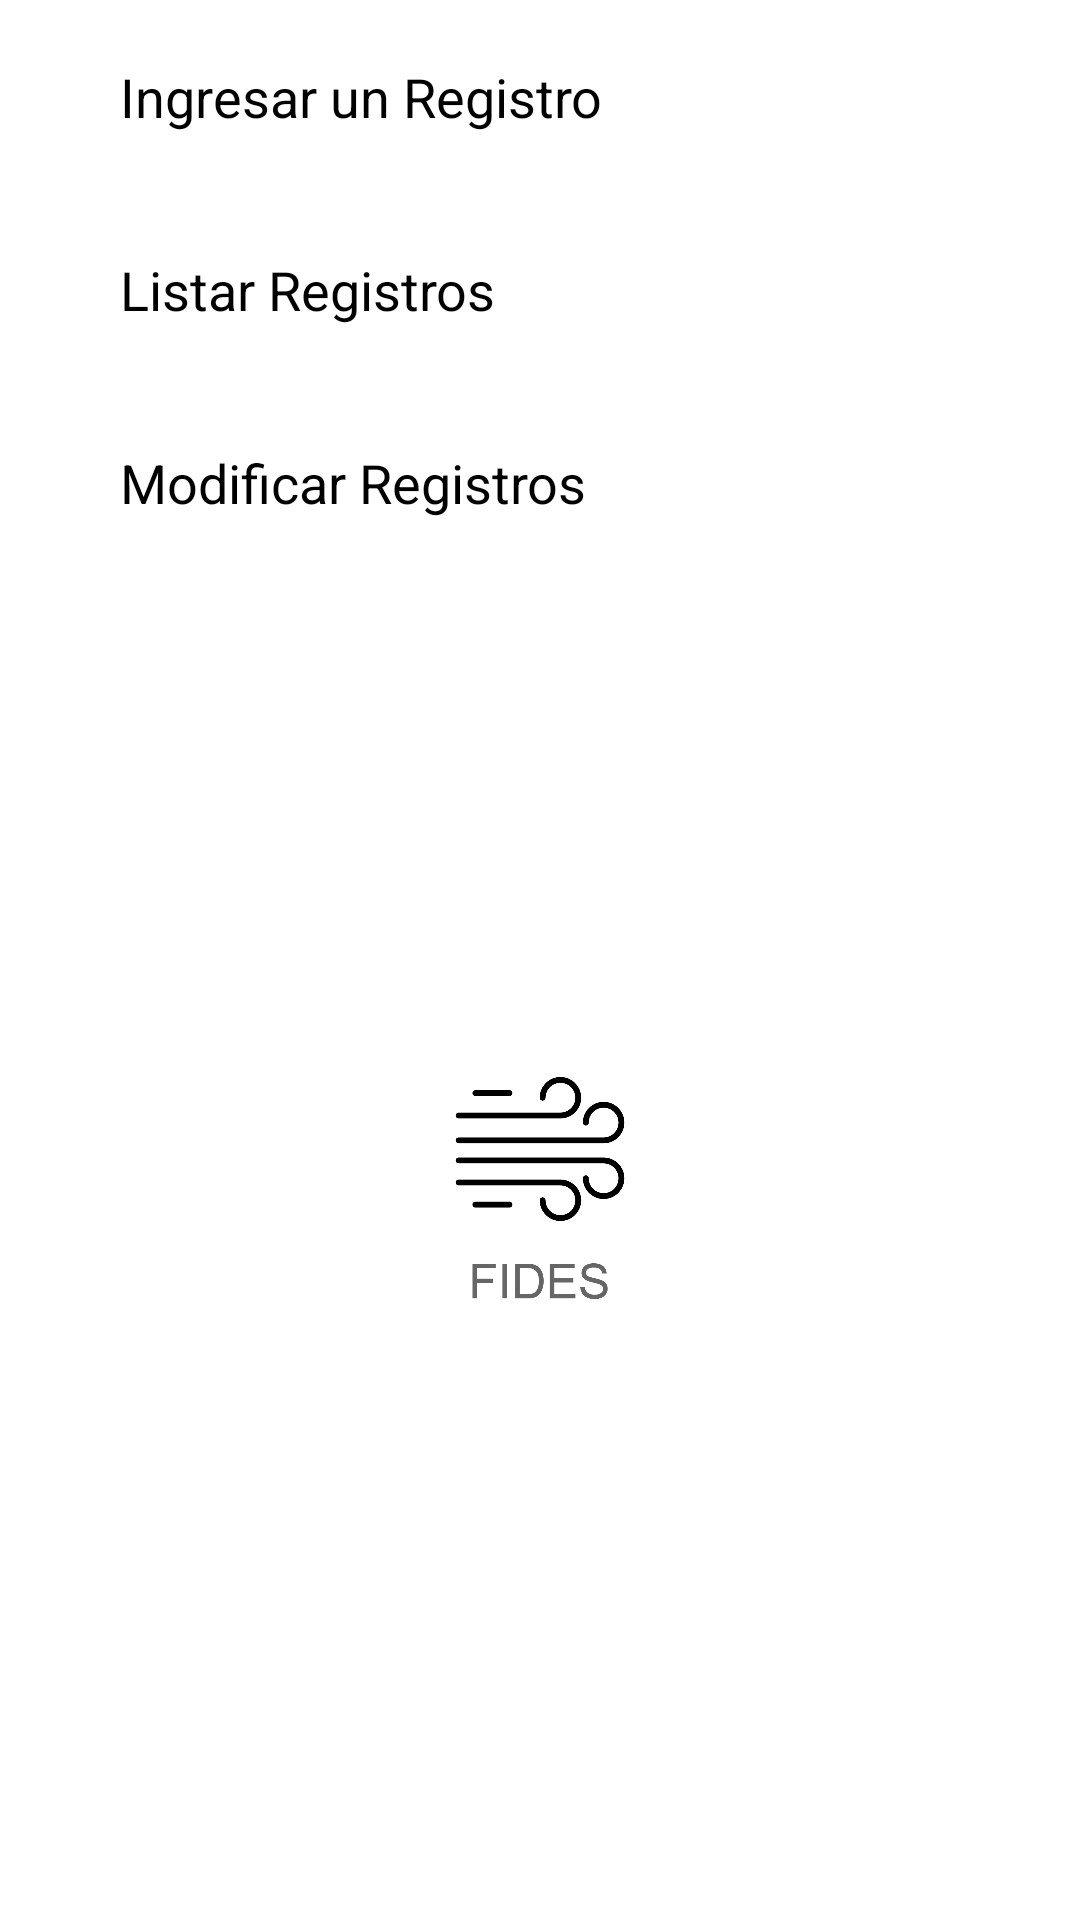

Produce the Android XML layout that renders to this screen, including the resource entries it uses.
<!-- AndroidManifest.xml: application theme Theme.FIDESRCA -->
<!-- res/layout/activity_principal.xml -->
<?xml version="1.0" encoding="utf-8"?>
<LinearLayout xmlns:android="http://schemas.android.com/apk/res/android"
    xmlns:app="http://schemas.android.com/apk/res-auto"
    xmlns:tools="http://schemas.android.com/tools"
    android:layout_width="match_parent"
    android:layout_height="match_parent"
    android:layout_margin="10sp"
    android:orientation="vertical"
    tools:context=".Principal">

    <TableRow
        android:id="@+id/tblIngresar"
        android:layout_width="match_parent"
        android:layout_height="wrap_content">

        <ImageView
            android:id="@+id/imgIngresar"
            android:layout_width="wrap_content"
            android:layout_height="wrap_content"
            android:clickable="true"
            android:padding="10sp"
            app:srcCompat="@drawable/ic_add" />

        <TextView
            android:id="@+id/lblIngresar"
            android:layout_width="wrap_content"
            android:layout_height="wrap_content"
            android:clickable="true"
            android:padding="20sp"
            android:textSize="18dp"
            android:text="@string/ingresar"
            android:textColor="#000000" />

        


    </TableRow>

    <TableRow
        android:id="@+id/tblListar"
        android:layout_width="match_parent"
        android:layout_height="wrap_content">

        <ImageView
            android:id="@+id/imgList"
            android:layout_width="wrap_content"
            android:layout_height="wrap_content"
            android:clickable="true"
            android:padding="10sp"
            app:srcCompat="@drawable/ic_list" />

        <TextView
            android:id="@+id/lblList"
            android:layout_width="wrap_content"
            android:layout_height="wrap_content"
            android:clickable="true"
            android:padding="20sp"
            android:textSize="18dp"
            android:text="@string/listar"
            android:textColor="#000000" />
    </TableRow>

    <TableRow
        android:id="@+id/tblModificar"
        android:layout_width="match_parent"
        android:layout_height="wrap_content">

        <ImageView
            android:id="@+id/imgModificar"
            android:layout_width="wrap_content"
            android:layout_height="wrap_content"
            android:clickable="true"
            android:padding="10sp"
            app:srcCompat="@drawable/ic_edit" />

        <TextView
            android:id="@+id/lblModificar"
            android:layout_width="wrap_content"
            android:layout_height="wrap_content"
            android:clickable="true"
            android:padding="20sp"
            android:textSize="18dp"
            android:text="@string/modificar"
            android:textColor="#000000" />
    </TableRow>

    
    <TableRow
        android:layout_width="match_parent"
        android:layout_height="250dp"
        android:padding="10sp">

        <ImageView
            android:id="@+id/imageView2"
            android:layout_width="match_parent"
            android:layout_height="100dp"
            android:layout_gravity="bottom"
            app:srcCompat="@drawable/vientologo" />

        
    </TableRow>

</LinearLayout>
<!-- resources referenced by this layout -->
<resources>
  <!-- drawable vientologo: png bitmap (drawable, 29448 bytes) -->
  <string name="ayuda">Ayuda</string>
  <string name="contacto">contacto.fides@gmail.com</string>
  <string name="info">Información</string>
  <string name="ingresar">Ingresar un Registro</string>
  <string name="listar">Listar Registros</string>
  <string name="modificar">Modificar Registros</string>
  <string name="perfil">Usuario</string>
  <string name="salir">Salir</string>
  <style name="Theme.FIDESRCA" parent="Theme.MaterialComponents.DayNight.DarkActionBar">
          
          <item name="colorPrimary">@color/colorPrimary</item>
          <item name="colorPrimaryDark">@color/colorPrimaryDark</item>
          <item name="colorAccent">@color/colorAccent</item>
          
          <item name="colorSecondary">@color/teal_200</item>
          <item name="colorSecondaryVariant">@color/teal_700</item>
          <item name="colorOnSecondary">@color/black</item>
          
          <item name="android:statusBarColor">?attr/colorPrimaryVariant</item>
          
      </style>
  <color name="colorPrimary">#2196F3</color>
  <color name="colorPrimaryDark">#1976D2</color>
  <color name="colorAccent">#607D8B</color>
  <color name="teal_200">#FF03DAC5</color>
  <color name="teal_700">#FF018786</color>
  <color name="black">#FF000000</color>
</resources>
